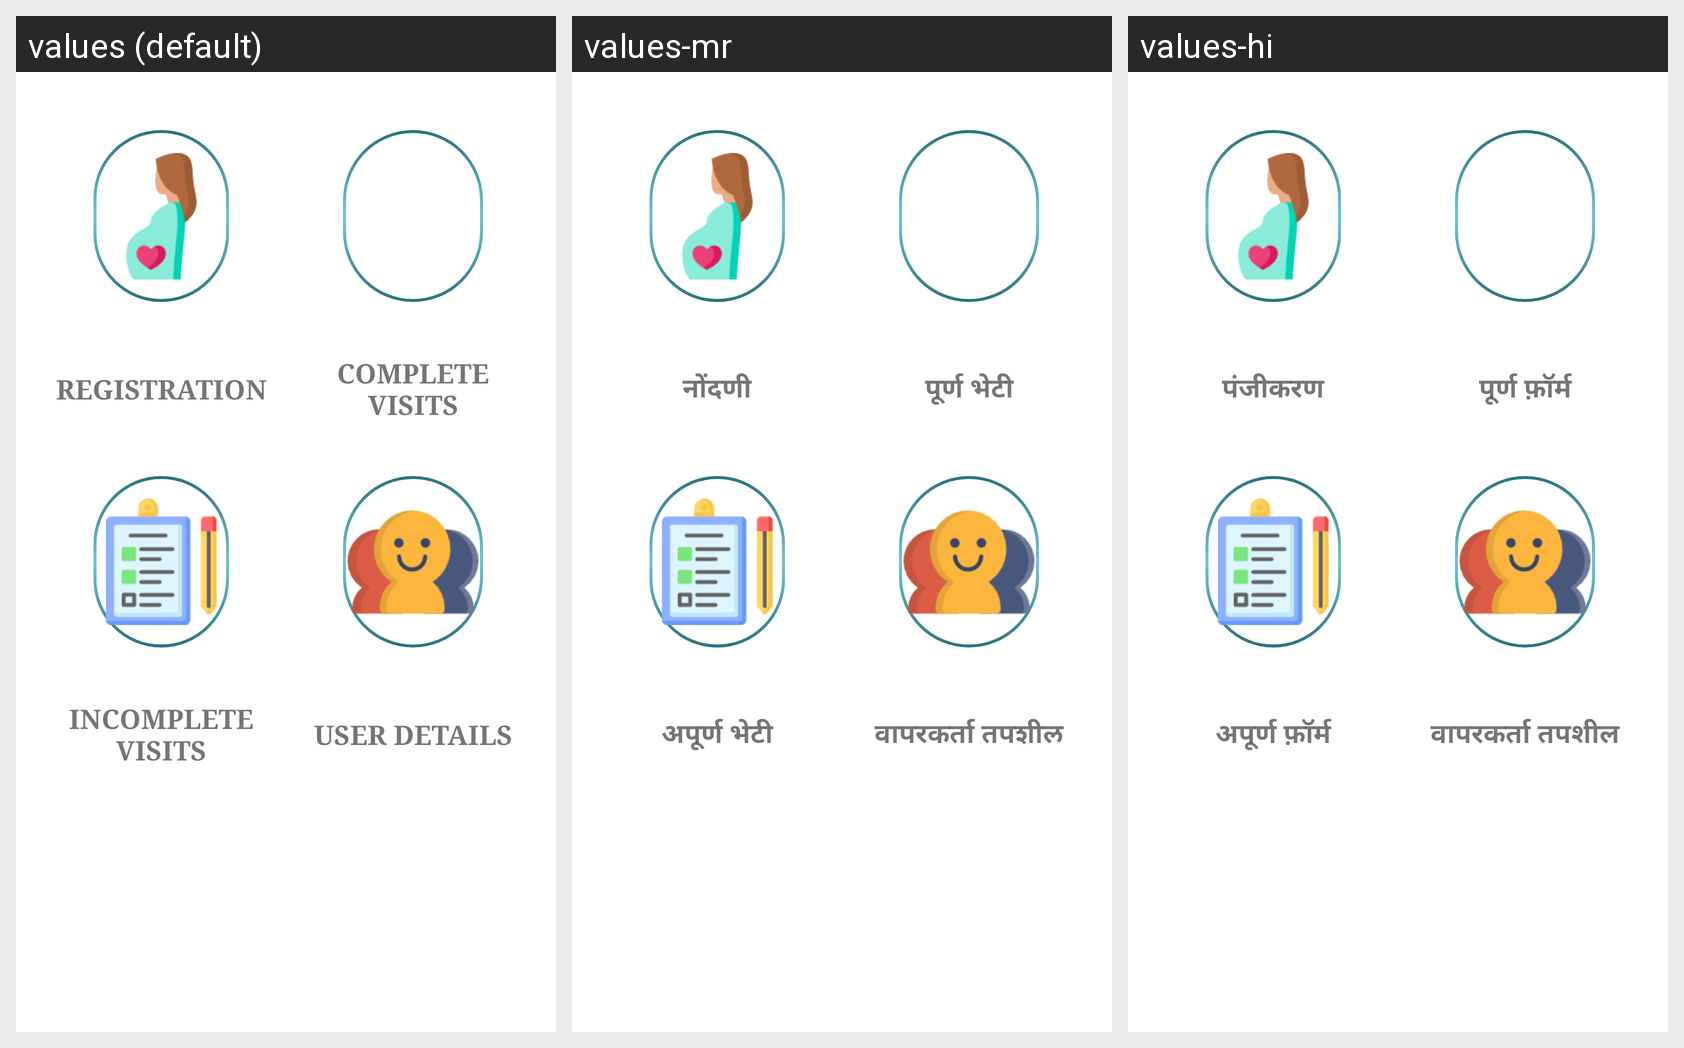

Strings drawn on this Android screen and how each of the app's shown locales translates them:
Android screen res/layout/activity_home.xml rendered under 3 locales, left to right: values (default), values-mr, values-hi. Device: Nexus 5 (rendered at 1080×1920; each locale shown at half size, 540×960, under a caption strip naming it); theme AppTheme.
Strings drawn on this screen, with the default value and each locale's value (text and hints the layout hard-codes, and strings that could not be matched under every locale, appear in the picture but are not listed):

btn_registration
  values: REGISTRATION
  values-mr: नोंदणी
  values-hi: पंजीकरण

btn_complete_visit
  values: COMPLETE VISITS
  values-mr: पूर्ण भेटी
  values-hi: पूर्ण फ़ॉर्म

btn_incomplete_visit
  values: INCOMPLETE VISITS
  values-mr: अपूर्ण भेटी
  values-hi: अपूर्ण फ़ॉर्म

btn_user_details
  values: USER DETAILS
  values-mr: वापरकर्ता तपशील
  values-hi: वापरकर्ता तपशील
